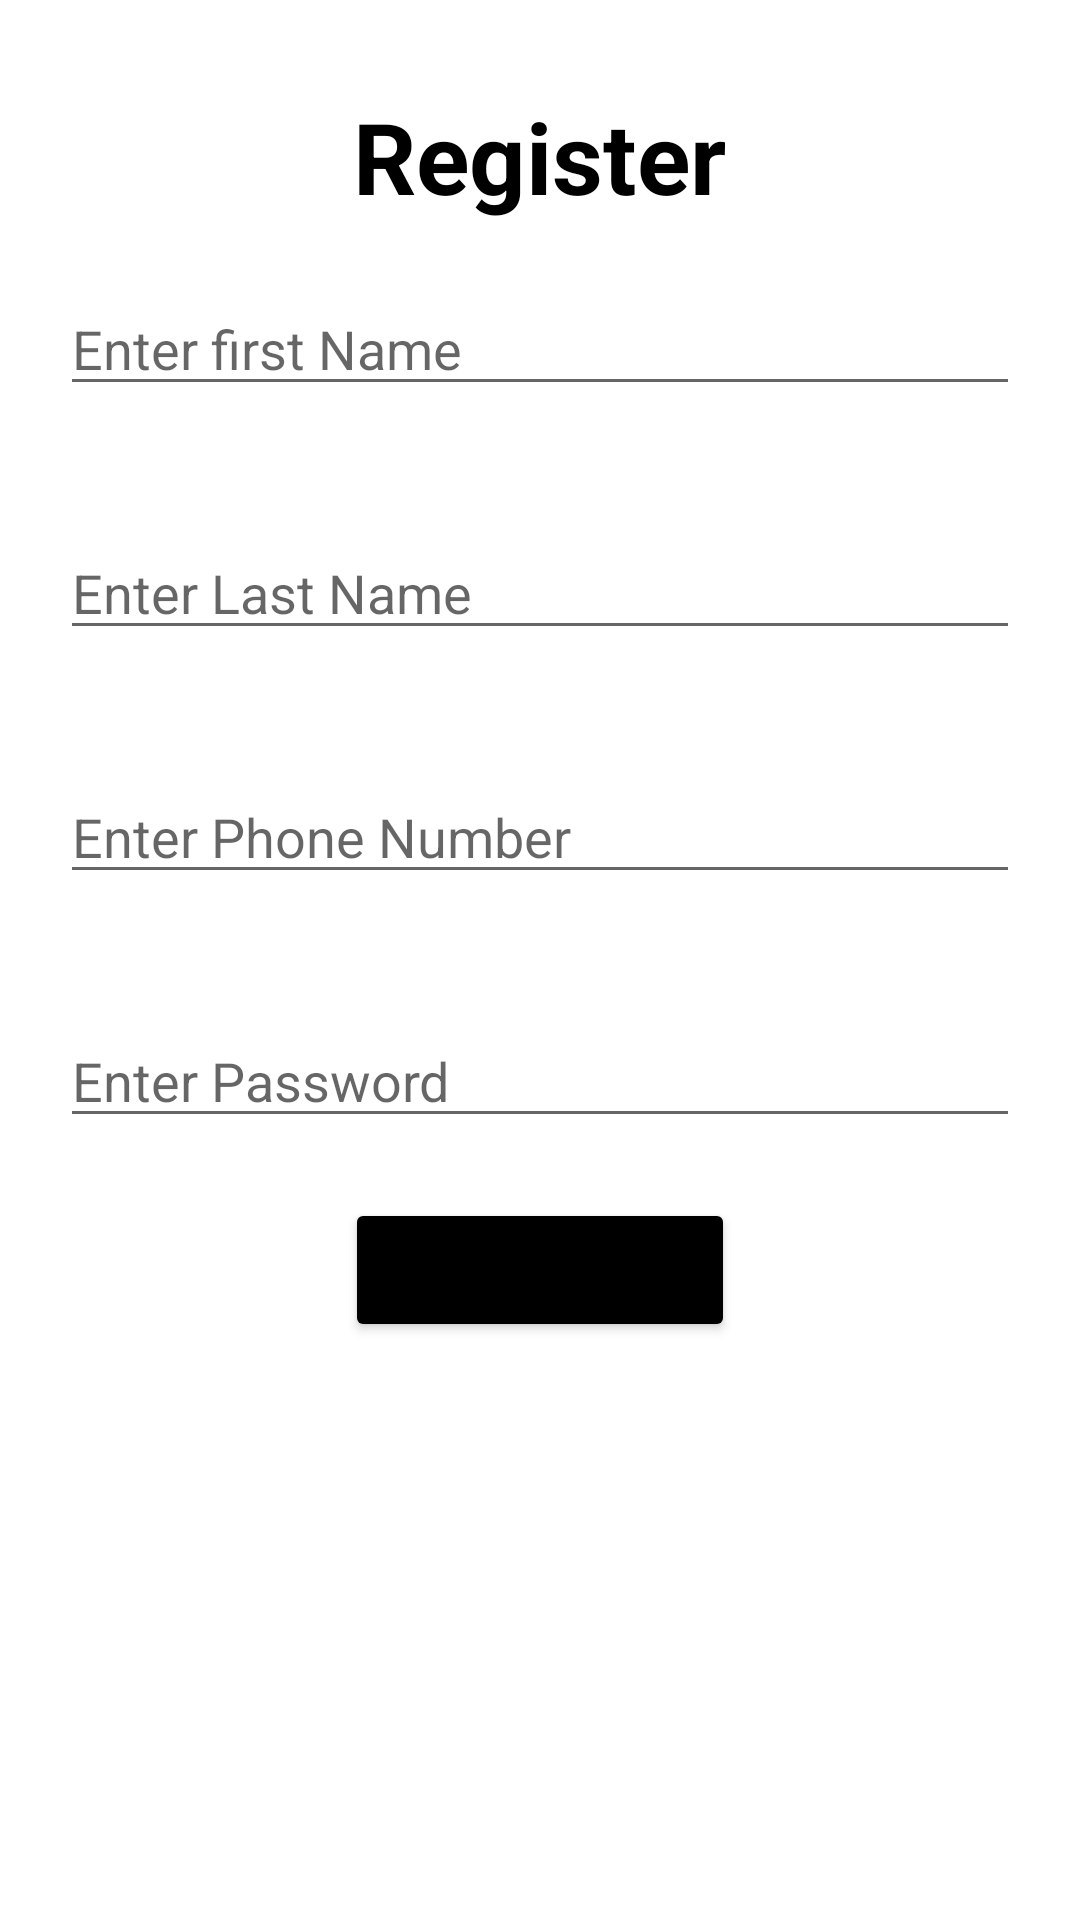

Here is an Android app screen rendered from its layout file. Give the layout XML and the strings, colors and styles it references.
<!-- AndroidManifest.xml: application theme Theme.Music -->
<!-- res/layout/register_here_activity.xml -->
<?xml version="1.0" encoding="utf-8"?>
<RelativeLayout xmlns:android="http://schemas.android.com/apk/res/android"
    android:layout_width="match_parent"
    android:layout_height="match_parent">

    <TextView
        android:id="@+id/tv_register_registerActivity"
        android:layout_width="wrap_content"
        android:layout_height="wrap_content"
        android:layout_centerHorizontal="true"
        android:layout_marginTop="30dp"
        android:text="@string/str_register_Heading"
        android:textColor="@color/black"
        android:textSize="33sp"
        android:textStyle="bold" />

    <EditText
        android:id="@+id/et_firstName_register_activity"
        android:layout_width="match_parent"
        android:layout_height="wrap_content"
        android:layout_below="@id/tv_register_registerActivity"
        android:layout_margin="20dp"
        android:hint="@string/str_firstName"
        android:inputType="textPersonName"
        android:maxLines="1" />

    <EditText
        android:id="@+id/et_LastName_register_activity"
        android:layout_width="match_parent"
        android:layout_height="wrap_content"
        android:layout_below="@id/et_firstName_register_activity"
        android:layout_margin="20dp"
        android:hint="@string/str_lastName"
        android:inputType="textPersonName"
        android:maxLines="1" />

    <EditText
        android:id="@+id/et_phone_register_activity"
        android:layout_width="match_parent"
        android:layout_height="wrap_content"
        android:layout_below="@id/et_LastName_register_activity"
        android:layout_margin="20dp"
        android:hint="@string/str_phone"
        android:inputType="phone"
        android:maxLength="10"
        android:maxLines="1" />

    <EditText
        android:id="@+id/et_password_register_activity"
        android:layout_width="match_parent"
        android:layout_height="wrap_content"
        android:layout_below="@id/et_phone_register_activity"
        android:layout_margin="20dp"
        android:hint="@string/str_enterPassword"
        android:inputType="textPassword"
        android:maxLines="1" />

    <Button
        android:id="@+id/b_register"
        android:layout_width="130dp"
        android:layout_height="wrap_content"
        android:layout_below="@id/et_password_register_activity"
        android:layout_centerHorizontal="true"
        android:backgroundTint="@color/black"
        android:text="@string/str_register_Heading" />

</RelativeLayout>
<!-- resources referenced by this layout -->
<resources>
  <color name="black">#FF000000</color>
  <string name="str_enterPassword">Enter Password</string>
  <string name="str_firstName">Enter first Name</string>
  <string name="str_lastName">Enter Last Name</string>
  <string name="str_phone">Enter Phone Number</string>
  <string name="str_register_Heading">Register</string>
  <style name="Theme.Music" parent="Theme.MaterialComponents.DayNight.NoActionBar">
          
          <item name="colorPrimary">@color/yellow</item>
          <item name="colorPrimaryVariant">@color/yellowForStatus</item>
          <item name="colorOnPrimary">@color/white</item>
          
          <item name="colorSecondary">@color/black</item>
          <item name="colorSecondaryVariant">@color/black</item>
          <item name="colorOnSecondary">@color/black</item>
          
          <item name="android:statusBarColor" tools:targetApi="l">?attr/colorPrimaryVariant</item>
          
      </style>
  <color name="yellow">#FFBF00</color>
  <color name="yellowForStatus">#D6A71C</color>
  <color name="white">#FFFFFFFF</color>
</resources>
